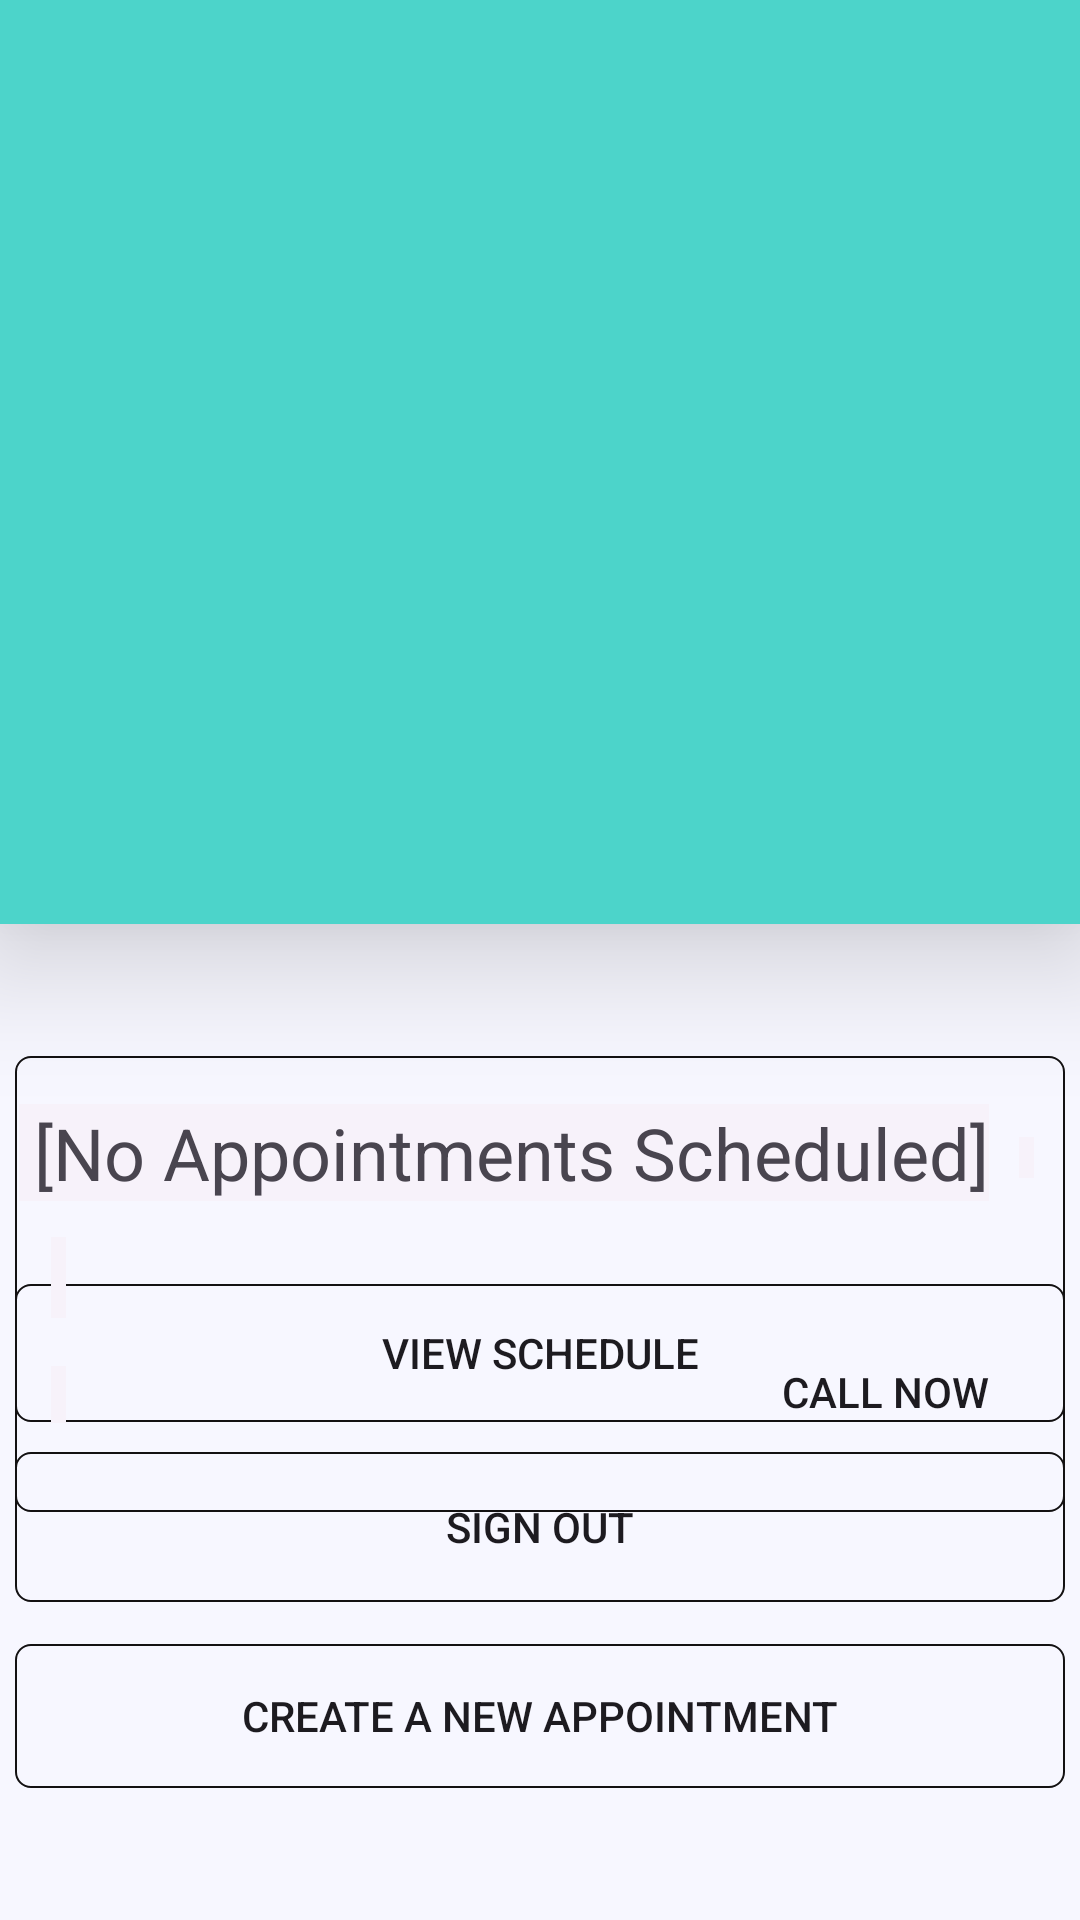

Android layout source for this screen:
<!-- AndroidManifest.xml: application theme Base.Theme.Healthcare -->
<!-- res/layout/fragment_home_page.xml -->
<?xml version="1.0" encoding="utf-8"?>
<androidx.constraintlayout.widget.ConstraintLayout xmlns:android="http://schemas.android.com/apk/res/android"
    xmlns:app="http://schemas.android.com/apk/res-auto"
    xmlns:tools="http://schemas.android.com/tools"
    android:layout_width="match_parent"
    android:layout_height="match_parent"
    tools:context=".HomePageFrag" >

    <androidx.constraintlayout.widget.ConstraintLayout
        android:id="@+id/constraintLayout"
        android:layout_width="0dp"
        android:layout_height="308dp"
        android:background="@color/accent_blue"
        android:elevation="25dp"
        app:layout_constraintBottom_toBottomOf="parent"
        app:layout_constraintEnd_toEndOf="parent"
        app:layout_constraintHorizontal_bias="0.0"
        app:layout_constraintStart_toStartOf="parent"
        app:layout_constraintTop_toTopOf="parent"
        app:layout_constraintVertical_bias="0.0">

        <TextView
            android:id="@+id/dynamicGreeting"
            style="@style/greetingTextView"
            android:layout_width="wrap_content"
            android:layout_height="wrap_content"
            android:layout_marginStart="188dp"
            android:layout_marginTop="52dp"
            android:layout_marginEnd="188dp"
            android:autoSizeTextType="uniform"
            android:background="@color/accent_blue"
            android:fontFamily="@font/amaranth_bold"
            android:paddingLeft="15dp"
            android:paddingRight="15dp"
            android:text=""
            android:textAlignment="center"
            android:textSize="48sp"
            android:textStyle="bold"
            app:layout_constraintBottom_toBottomOf="parent"
            app:layout_constraintEnd_toEndOf="parent"
            app:layout_constraintLeft_toLeftOf="parent"
            app:layout_constraintRight_toRightOf="parent"
            app:layout_constraintStart_toStartOf="parent"
            app:layout_constraintTop_toTopOf="parent" />
    </androidx.constraintlayout.widget.ConstraintLayout>

    <androidx.constraintlayout.widget.ConstraintLayout
        android:id="@+id/upcomingAppt"
        android:layout_width="350dp"
        android:layout_height="152dp"
        android:layout_marginTop="44dp"
        android:background="@drawable/border"
        android:elevation="25dp"
        app:layout_constraintBottom_toBottomOf="parent"
        app:layout_constraintEnd_toEndOf="parent"
        app:layout_constraintHorizontal_bias="0.5"
        app:layout_constraintStart_toStartOf="parent"
        app:layout_constraintTop_toBottomOf="@+id/constraintLayout"
        app:layout_constraintVertical_bias="0.0">

        <TextView
            android:id="@+id/doctorName"
            android:layout_width="wrap_content"
            android:layout_height="wrap_content"
            android:layout_marginTop="16dp"
            android:background="#F7F2FA"
            android:paddingStart="5dp"
            android:text="[No Appointments Scheduled]"
            android:textSize="24sp"
            app:layout_constraintEnd_toEndOf="parent"
            app:layout_constraintHorizontal_bias="0.054"
            app:layout_constraintStart_toStartOf="parent"
            app:layout_constraintTop_toTopOf="parent" />

        <TextView
            android:id="@+id/docSpecialization"
            android:layout_width="wrap_content"
            android:layout_height="wrap_content"
            android:layout_marginStart="10dp"
            android:layout_marginTop="27dp"
            android:background="#F7F2FA"
            android:paddingStart="5dp"
            android:text=""
            android:textSize="10sp"
            app:layout_constraintEnd_toEndOf="parent"
            app:layout_constraintHorizontal_bias="0.0"
            app:layout_constraintStart_toEndOf="@+id/doctorName"
            app:layout_constraintTop_toTopOf="parent" />

        <TextView
            android:id="@+id/apptTime"
            android:layout_width="wrap_content"
            android:layout_height="wrap_content"
            android:layout_marginStart="12dp"
            android:layout_marginTop="12dp"
            android:background="#F7F2FA"
            android:paddingStart="5dp"
            android:text=""
            android:textSize="20sp"
            app:layout_constraintStart_toStartOf="parent"
            app:layout_constraintTop_toBottomOf="@+id/doctorName" />

        <TextView
            android:id="@+id/docAddress"
            android:layout_width="wrap_content"
            android:layout_height="wrap_content"
            android:layout_marginStart="12dp"
            android:layout_marginTop="16dp"
            android:background="#F7F2FA"
            android:paddingStart="5dp"
            android:text=""
            app:layout_constraintStart_toStartOf="parent"
            app:layout_constraintTop_toBottomOf="@+id/apptTime" />

        <Button
            android:id="@+id/callBtn"
            android:layout_width="wrap_content"
            android:layout_height="wrap_content"
            android:layout_marginTop="88dp"
            android:layout_marginEnd="16dp"
            android:background="@drawable/callbutton"
            android:text="Call Now"
            app:layout_constraintEnd_toEndOf="parent"
            app:layout_constraintTop_toTopOf="parent" />

    </androidx.constraintlayout.widget.ConstraintLayout>

    <androidx.constraintlayout.widget.ConstraintLayout
        android:id="@+id/buttonPanel"
        android:layout_width="0dp"
        android:layout_height="216dp"
        android:layout_marginBottom="24dp"
        android:background="@color/white"
        android:orientation="vertical"
        app:layout_constraintBottom_toBottomOf="parent"
        app:layout_constraintEnd_toEndOf="parent"
        app:layout_constraintHorizontal_bias="0.0"
        app:layout_constraintStart_toStartOf="parent">

        <Button
            android:id="@+id/viewSchedule"
            android:layout_width="match_parent"
            android:layout_height="46dp"
            android:layout_marginTop="28dp"
            android:layout_marginStart="5dp"
            android:layout_marginEnd="5dp"
            android:background="@drawable/border"
            android:text="View Schedule"
            app:layout_constraintEnd_toEndOf="parent"
            app:layout_constraintStart_toStartOf="parent"
            app:layout_constraintTop_toTopOf="parent" />

        <Button
            android:id="@+id/signOutButton"
            android:layout_width="match_parent"
            android:layout_height="50dp"
            android:layout_marginTop="10dp"
            android:layout_marginStart="5dp"
            android:layout_marginEnd="5dp"
            android:background="@drawable/border"
            android:text="Sign Out"
            app:layout_constraintBottom_toBottomOf="parent"
            app:layout_constraintEnd_toEndOf="parent"
            app:layout_constraintStart_toStartOf="parent"
            app:layout_constraintTop_toBottomOf="@+id/viewSchedule"
            app:layout_constraintVertical_bias="0.0" />

        <Button
            android:id="@+id/createNewAppointment"
            android:layout_width="match_parent"
            android:layout_height="wrap_content"
            android:layout_marginTop="10dp"
            android:layout_marginBottom="16dp"
            android:layout_marginStart="5dp"
            android:layout_marginEnd="5dp"
            android:background="@drawable/border"
            android:text="Create a new Appointment"
            app:layout_constraintBottom_toBottomOf="parent"
            app:layout_constraintEnd_toEndOf="parent"
            app:layout_constraintHorizontal_bias="0.419"
            app:layout_constraintStart_toStartOf="parent"
            app:layout_constraintTop_toBottomOf="@+id/signOutButton" />


    </androidx.constraintlayout.widget.ConstraintLayout>


</androidx.constraintlayout.widget.ConstraintLayout>
<!-- resources referenced by this layout -->
<resources>
  <color name="accent_blue">#4cd4ca</color>
  <color name="white">#F7F7FF</color>
  <!-- drawable border (drawable) -->
  <?xml version="1.0" encoding="utf-8"?>
  <shape xmlns:android="http://schemas.android.com/apk/res/android">
  
      <stroke
  
          android:width="0.5dp"
          android:color="@color/black"/>
  
      <corners
  
          android:radius="5dp"/>
  
  </shape>
  <style name="greetingTextView">
          <item name="android:textColor">#A6F3ED</item>
  
      </style>
  <style name="Base.Theme.Healthcare" parent="Theme.Material3.DayNight.NoActionBar">
          <item name="colorPrimary">@color/accent_blue</item>
          <item name="colorAccent">@color/accent_blue</item>
          <item name="android:background">@color/white</item>
      </style>
  <color name="black">#131112</color>
</resources>
